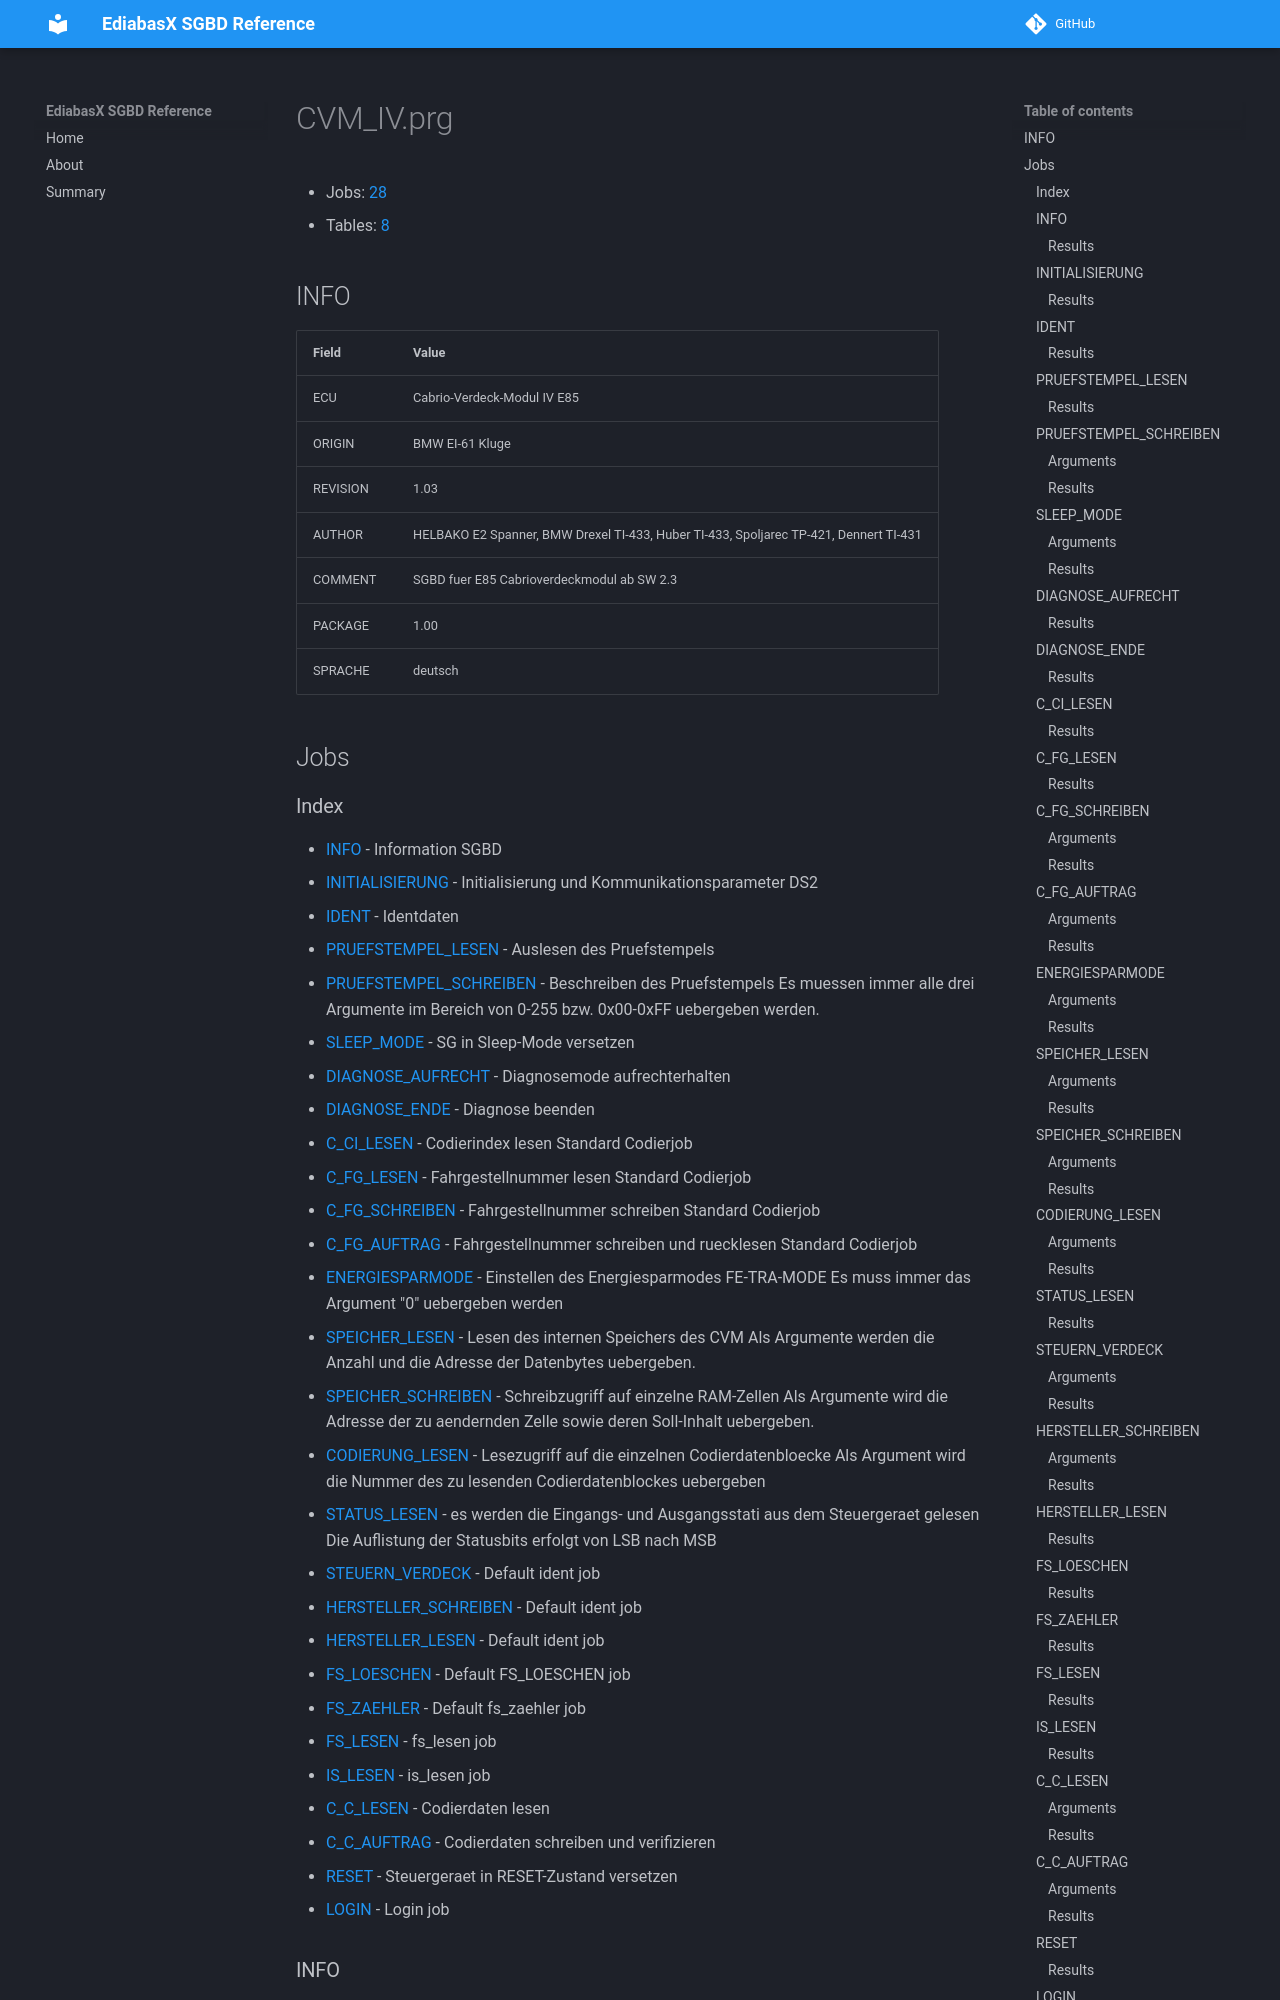

repository: emdzej/ediabasx-docs-sgbd · page: sgbd/CVM_IV/index.html · generator: mkdocs

# CVM_IV.prg

- Jobs: [28](#jobs)
- Tables: [8](#tables)

## INFO

| Field | Value |
| --- | --- |
| ECU | Cabrio-Verdeck-Modul IV E85 |
| ORIGIN | BMW EI-61 Kluge |
| REVISION | 1.03 |
| AUTHOR | HELBAKO E2 Spanner, BMW Drexel TI-433, Huber TI-433, Spoljarec TP-421, Dennert TI-431 |
| COMMENT | SGBD fuer E85 Cabrioverdeckmodul ab SW 2.3 |
| PACKAGE | 1.00 |
| SPRACHE | deutsch |

## Jobs
